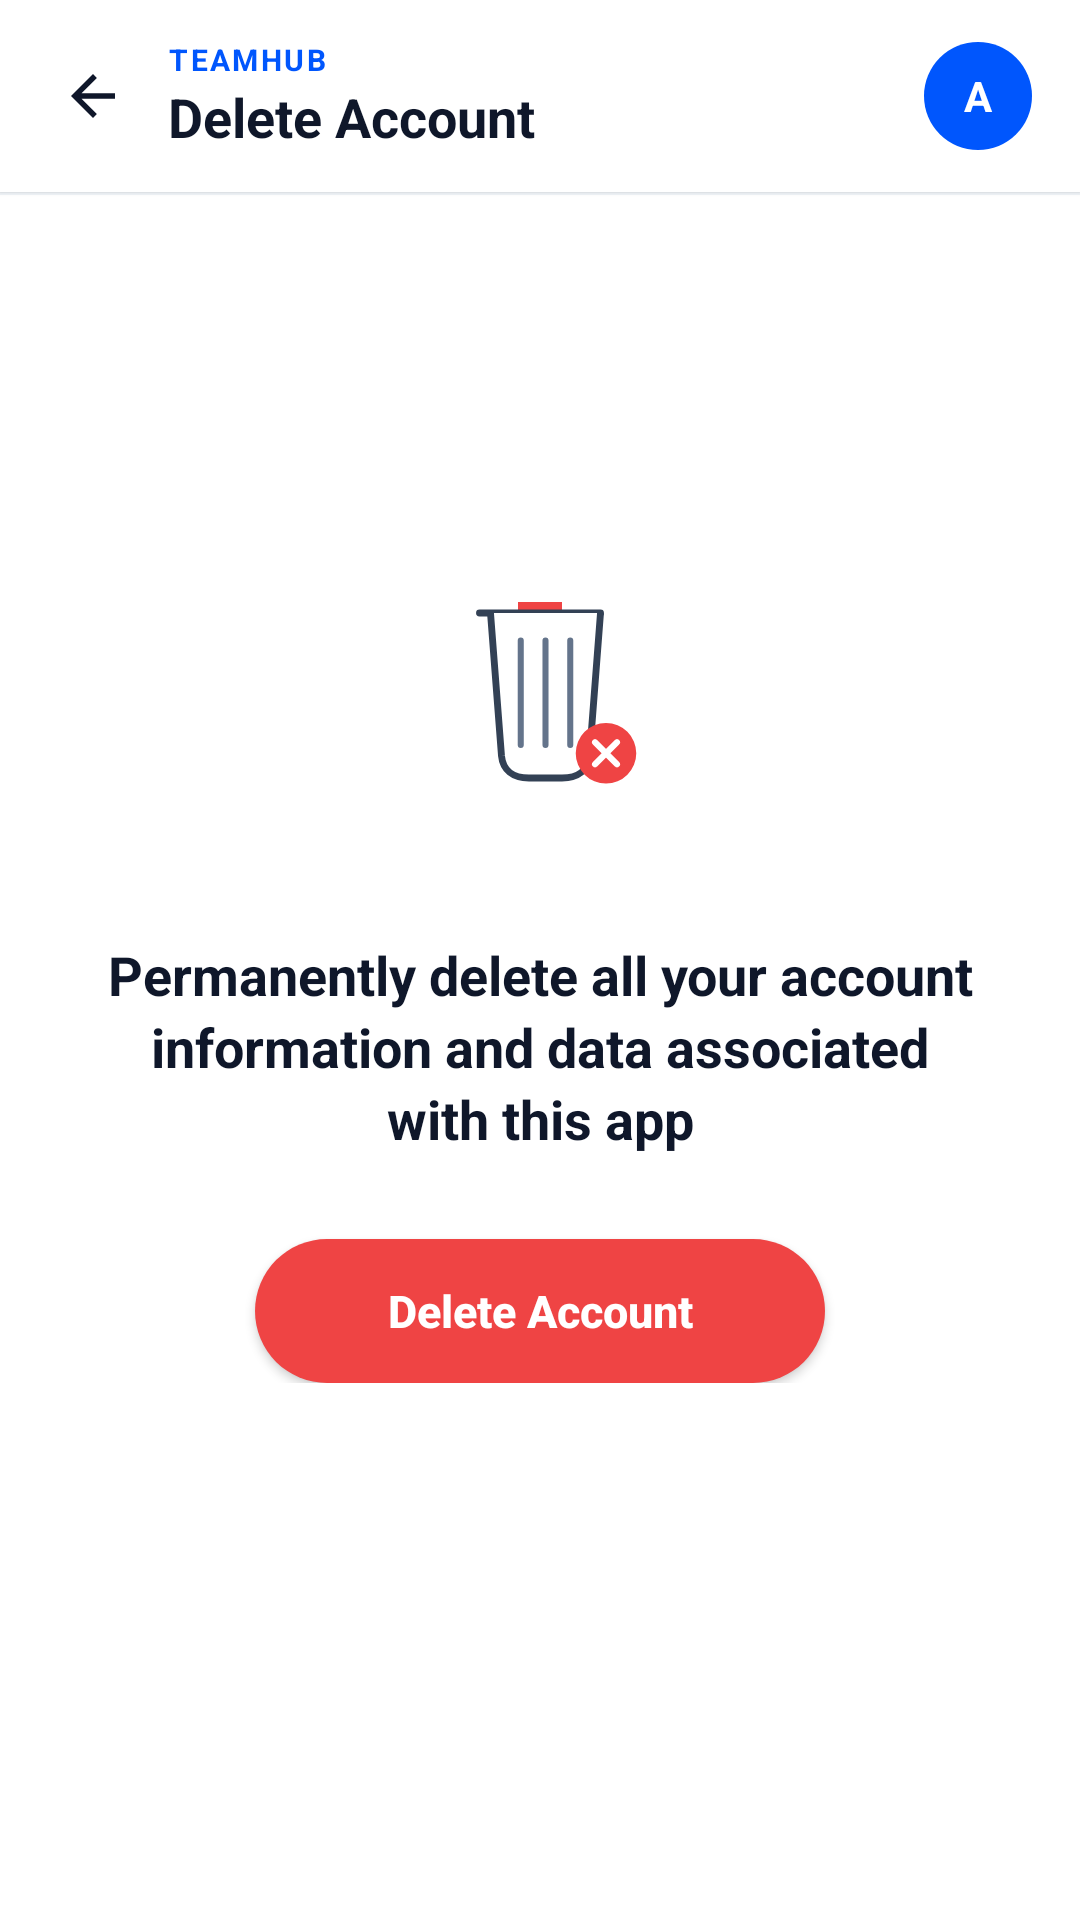

Write the Android layout XML for this screen, with the resource values it uses.
<!-- AndroidManifest.xml: activity theme AppTheme.NoActionBar -->
<!-- res/layout/activity_delete_account.xml -->
<?xml version="1.0" encoding="utf-8"?>
<RelativeLayout xmlns:android="http://schemas.android.com/apk/res/android"
    android:layout_width="match_parent"
    android:layout_height="match_parent"
    android:background="#FFFFFF">

    
    <RelativeLayout
        android:id="@+id/deleteAccountTopBar"
        android:layout_width="match_parent"
        android:layout_height="64dp"
        android:layout_alignParentTop="true"
        android:background="#FFFFFF"
        android:elevation="1dp">

        <RelativeLayout
            android:id="@+id/topBarContent"
            android:layout_width="match_parent"
            android:layout_height="match_parent"
            android:layout_centerHorizontal="true"
            android:maxWidth="680dp"
            android:paddingStart="12dp"
            android:paddingEnd="16dp">

            
            <LinearLayout
                android:layout_width="wrap_content"
                android:layout_height="wrap_content"
                android:layout_alignParentStart="true"
                android:layout_centerVertical="true"
                android:gravity="center_vertical"
                android:orientation="horizontal">

                <ImageView
                    android:id="@+id/btnDeleteAccountBack"
                    android:layout_width="38dp"
                    android:layout_height="38dp"
                    android:background="?attr/selectableItemBackgroundBorderless"
                    android:padding="8dp"
                    android:src="@drawable/ic_arrow_back"
                    android:tint="#0F172A" />

                <LinearLayout
                    android:layout_width="wrap_content"
                    android:layout_height="wrap_content"
                    android:layout_marginStart="6dp"
                    android:orientation="vertical">

                    <TextView
                        android:id="@+id/tvHeaderBrand"
                        android:layout_width="wrap_content"
                        android:layout_height="wrap_content"
                        android:text="TEAMHUB"
                        android:textColor="#0056FD"
                        android:textSize="10sp"
                        android:textStyle="bold"
                        android:letterSpacing="0.08" />

                    <TextView
                        android:id="@+id/tvDeleteAccountTitle"
                        android:layout_width="wrap_content"
                        android:layout_height="wrap_content"
                        android:text="Delete Account"
                        android:textColor="#0F172A"
                        android:textSize="18sp"
                        android:textStyle="bold" />
                </LinearLayout>
            </LinearLayout>

            
            <FrameLayout
                android:id="@+id/flAvatarContainer"
                android:layout_width="36dp"
                android:layout_height="36dp"
                android:layout_alignParentEnd="true"
                android:layout_centerVertical="true"
                android:background="@drawable/bg_avatar_circle"
                android:clickable="true"
                android:focusable="true">

                <TextView
                    android:id="@+id/tvAvatarInitials"
                    android:layout_width="match_parent"
                    android:layout_height="match_parent"
                    android:gravity="center"
                    android:textColor="#FFFFFF"
                    android:textSize="14sp"
                    android:textStyle="bold"
                    android:text="A" />
            </FrameLayout>
        </RelativeLayout>
    </RelativeLayout>

    <View
        android:id="@+id/deleteAccountDivider"
        android:layout_width="match_parent"
        android:layout_height="1dp"
        android:layout_below="@id/deleteAccountTopBar"
        android:background="#F1F5F9" />

    
    <LinearLayout
        android:layout_width="match_parent"
        android:layout_height="wrap_content"
        android:layout_centerInParent="true"
        android:gravity="center"
        android:orientation="vertical"
        android:paddingStart="28dp"
        android:paddingEnd="28dp">

        <ImageView
            android:layout_width="110dp"
            android:layout_height="110dp"
            android:src="@drawable/ic_trash_delete" />

        <TextView
            android:id="@+id/tvDeleteWarning"
            android:layout_width="290dp"
            android:layout_height="wrap_content"
            android:layout_marginTop="24dp"
            android:gravity="center"
            android:lineSpacingExtra="3dp"
            android:text="Permanently delete all your account information and data associated with this app"
            android:textColor="#0F172A"
            android:textSize="18sp"
            android:textStyle="bold" />

        <Button
            android:id="@+id/btnDoDeleteAccount"
            android:layout_width="wrap_content"
            android:layout_height="48dp"
            android:layout_marginTop="28dp"
            android:background="@drawable/bg_delete_button"
            android:minWidth="190dp"
            android:paddingStart="36dp"
            android:paddingEnd="36dp"
            android:text="Delete Account"
            android:textAllCaps="false"
            android:textColor="#FFFFFF"
            android:textSize="15sp"
            android:textStyle="bold" />
    </LinearLayout>

</RelativeLayout>
<!-- resources referenced by this layout -->
<resources>
  <!-- drawable bg_avatar_circle (drawable) -->
  <?xml version="1.0" encoding="utf-8"?>
  <shape xmlns:android="http://schemas.android.com/apk/res/android"
      android:shape="oval">
      <solid android:color="#0056fd" />
  </shape>
  <!-- drawable bg_delete_button (drawable) -->
  <?xml version="1.0" encoding="utf-8"?>
  <shape xmlns:android="http://schemas.android.com/apk/res/android"
      android:shape="rectangle">
      <solid android:color="#EF4444" />
      <corners android:radius="26dp" />
  </shape>
  <!-- drawable ic_arrow_back (drawable) -->
  <vector xmlns:android="http://schemas.android.com/apk/res/android"
      android:width="24dp"
      android:height="24dp"
      android:viewportWidth="24"
      android:viewportHeight="24">
      <path
          android:fillColor="#1E293B"
          android:pathData="M20,11H7.83l5.59,-5.59L12,4l-8,8 8,8 1.41,-1.41L7.83,13H20v-2z"/>
  </vector>
  <!-- drawable ic_trash_delete (drawable) -->
  <vector xmlns:android="http://schemas.android.com/apk/res/android"
      android:width="120dp"
      android:height="120dp"
      android:viewportWidth="120"
      android:viewportHeight="120">
  
      
      <path
          android:fillColor="#EF4444"
          android:pathData="M52,24 H68 V28 H52 Z" />
  
      
      <path
          android:fillColor="#FFFFFF"
          android:strokeColor="#334155"
          android:strokeWidth="2.5"
          android:strokeLineCap="round"
          android:pathData="M38,28 H82" />
  
      
      <path
          android:fillColor="#FFFFFF"
          android:strokeColor="#334155"
          android:strokeWidth="2.5"
          android:strokeLineJoin="round"
          android:pathData="M42,28 L46,80 C46.5,85 50,88 56,88 H68 C74,88 77.5,85 78,80 L82,28" />
  
      
      <path
          android:strokeColor="#64748B"
          android:strokeWidth="2.2"
          android:strokeLineCap="round"
          android:pathData="M53,38 V76 M62,38 V76 M71,38 V76" />
  
      
      <path
          android:fillColor="#EF4444"
          android:pathData="M84,68 A11,11 0 1,1 84,90 A11,11 0 1,1 84,68 Z" />
      
      <path
          android:strokeColor="#FFFFFF"
          android:strokeWidth="2.2"
          android:strokeLineCap="round"
          android:pathData="M80,75 L88,83 M88,75 L80,83" />
  
  </vector>
  <style name="AppTheme.NoActionBar" parent="Theme.AppCompat.DayNight.NoActionBar">
          <item name="windowActionBar">false</item>
          <item name="windowNoTitle">true</item>
          <item name="android:background">@null</item>
          <item name="android:statusBarColor">#FFFFFF</item>
          <item name="android:windowLightStatusBar">true</item>
      </style>
</resources>
